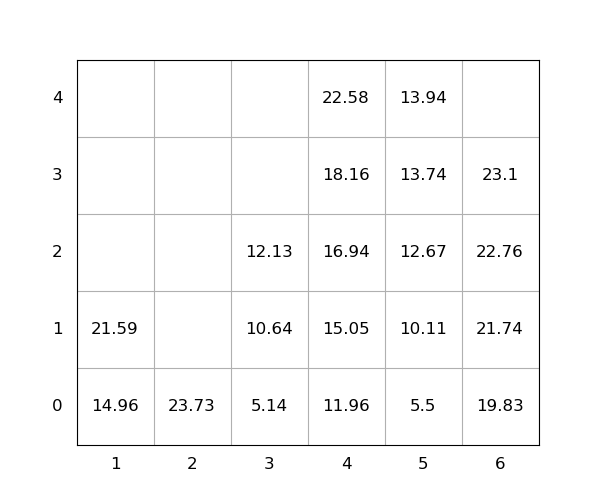

The table this chart was drawn from, first rows:
idx, loc_x, loc_y, loc_z, weight, seq, emerg, reloc, size(ft)
1, 5, 0, 0, 5.5, 0, 0, 0, 20
2, 6, 0, 0, 19.83, 0, 0, 0, 20
3, 2, 0, 0, 23.73, 0, 0, 0, 20
4, 6, 0, 1, 21.74, 1, 0, 0, 20
5, 1, 0, 0, 14.96, 2, 0, 0, 20
6, 3, 0, 0, 5.14, 3, 0, 0, 20
7, 1, 0, 1, 21.59, 4, 0, 0, 20
8, 4, 0, 0, 11.96, 5, 0, 0, 20
9, 3, 0, 1, 10.64, 6, 0, 0, 20
10, 5, 0, 1, 10.11, 7, 0, 0, 20
11, 5, 0, 2, 12.67, 8, 0, 0, 20
12, 6, 0, 2, 22.76, 9, 0, 0, 20
13, 4, 0, 1, 15.05, 10, 0, 0, 20
14, 4, 0, 2, 16.94, 11, 0, 0, 20
15, 5, 0, 3, 13.74, 12, 0, 0, 20
16, 4, 0, 3, 18.16, 13, 0, 0, 20
17, 4, 0, 4, 22.58, 14, 0, 0, 20
18, 5, 0, 4, 13.94, 15, 0, 0, 20
19, 6, 0, 3, 23.1, 16, 0, 0, 20
20, 3, 0, 2, 12.13, 17, 0, 0, 20
